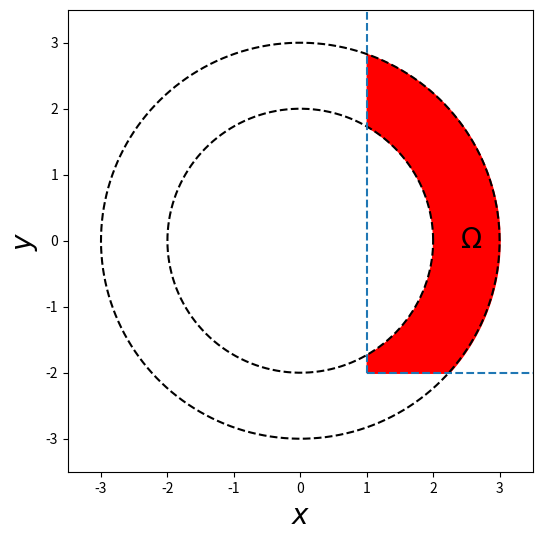

This chart was generated by the following Python code:

import matplotlib.pyplot as plt
import numpy as np

r1 = 2.
r2 = 3.

thetas = np.linspace(0.,2.*np.pi,2000)
xs = np.linspace(-3.,3.,2000)

fig = plt.figure(figsize=(6,6))

# inner circle
plt.plot(r1*np.cos(thetas),r1*np.sin(thetas),"k--")

# outer circle
plt.plot(r2*np.cos(thetas),r2*np.sin(thetas),"k--")
ys_below = -np.sqrt(9.-xs**2)

# box
plt.hlines(-2.,1.,5.,linestyle="--")
plt.vlines(1.,-2.,5.,linestyle="--")

xmask = xs > 1.
plt.fill_between(xs,np.sqrt(9.-xs**2),np.where(xs<2.,np.sqrt(4.-xs**2),0.),where=xmask,
        edgecolor="red",facecolor="red")
plt.fill_between(xs,np.where(ys_below>-2.,ys_below,-2.),np.where(xs<2.,-np.sqrt(4.-xs**2),0.),where=np.logical_and(xmask,1.),
        edgecolor="red",facecolor="red")

plt.xlabel("$x$",fontsize=20)
plt.ylabel("$y$",fontsize=20)

plt.xlim(-3.5,3.5)
plt.ylim(-3.5,3.5)

plt.annotate("$\Omega$",xy=(2.4,-0.1),fontsize=20)

plt.savefig("rings.png",bbox_inches="tight")
plt.savefig("rings.pdf",bbox_inches="tight")
